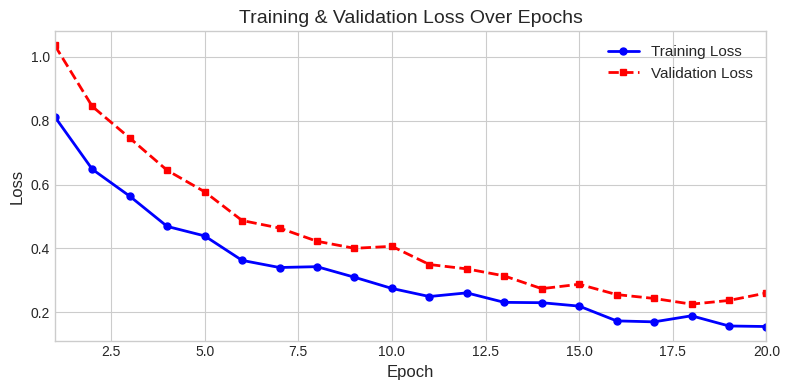
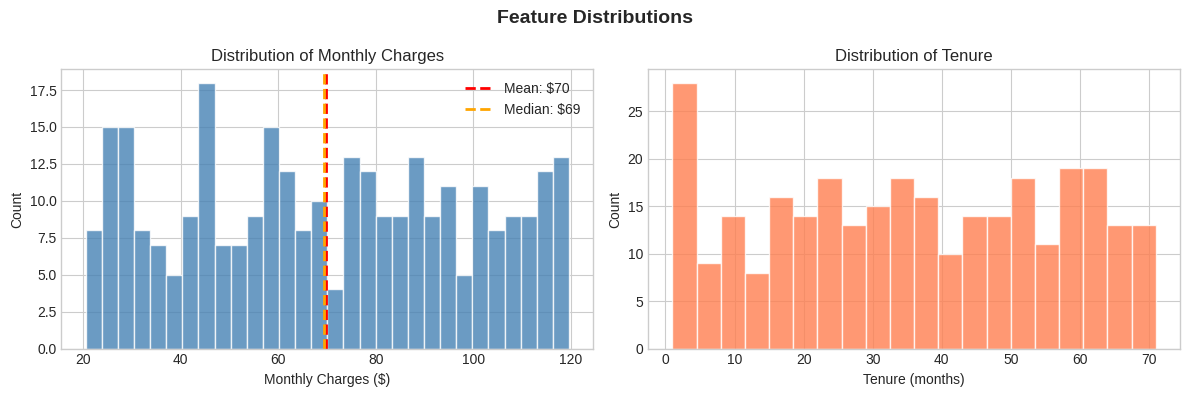
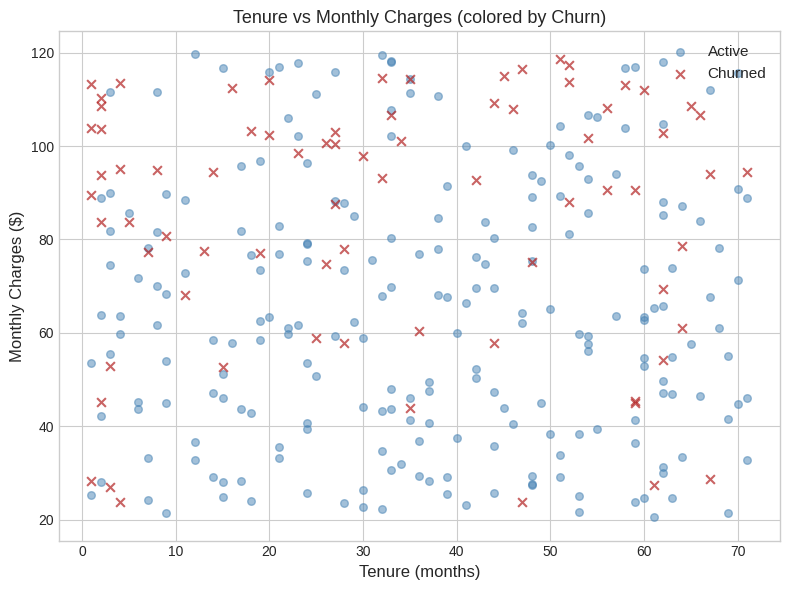
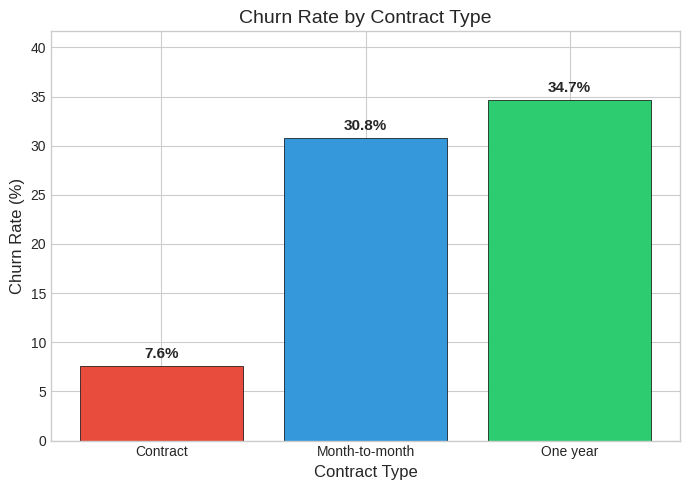
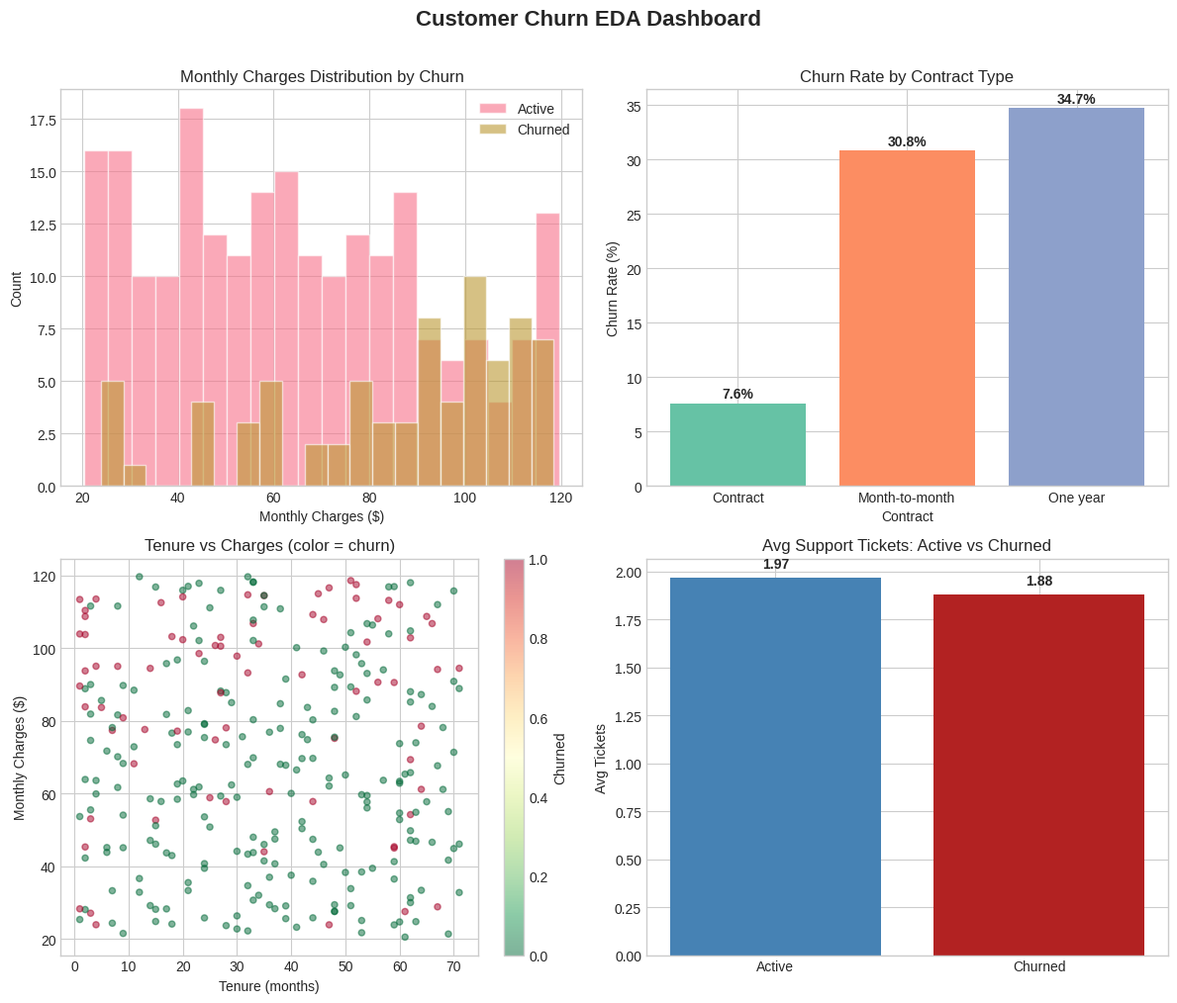
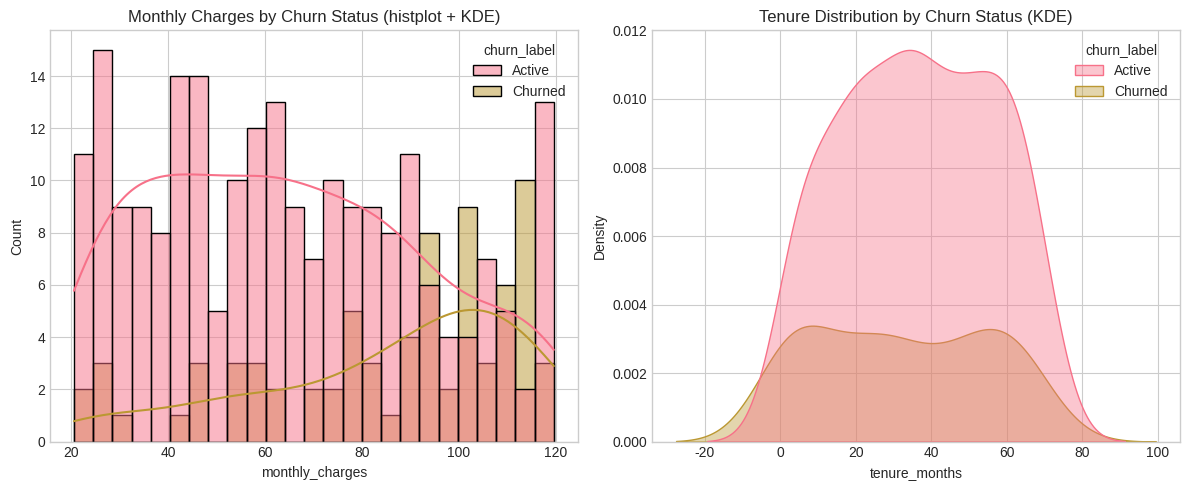
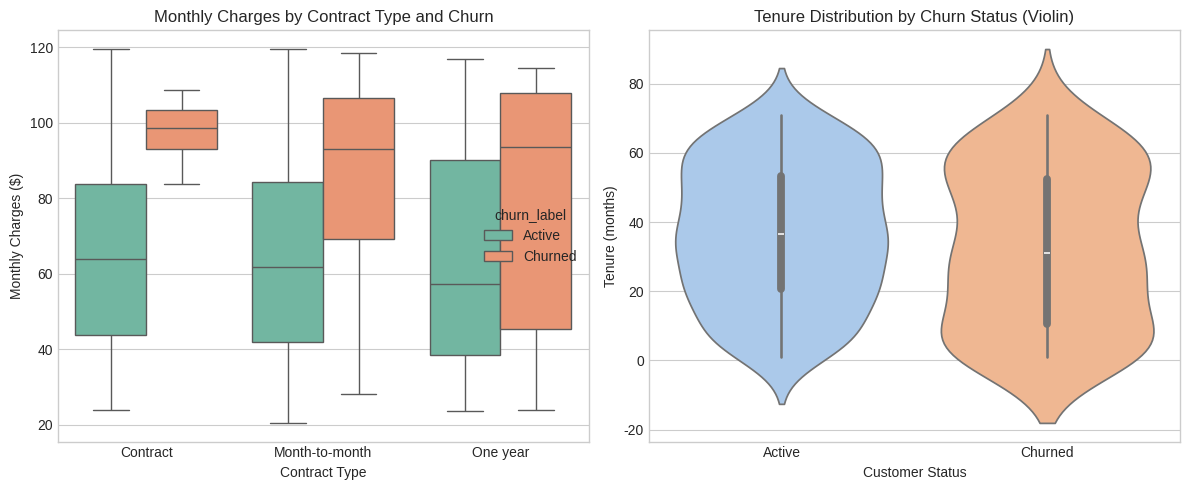
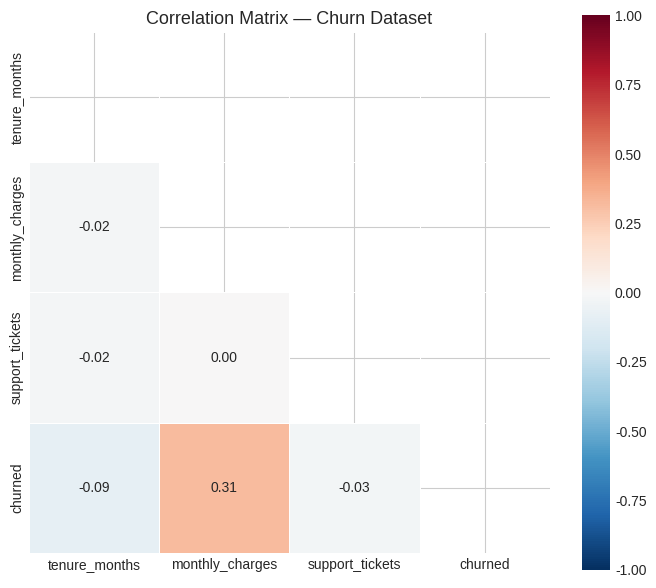
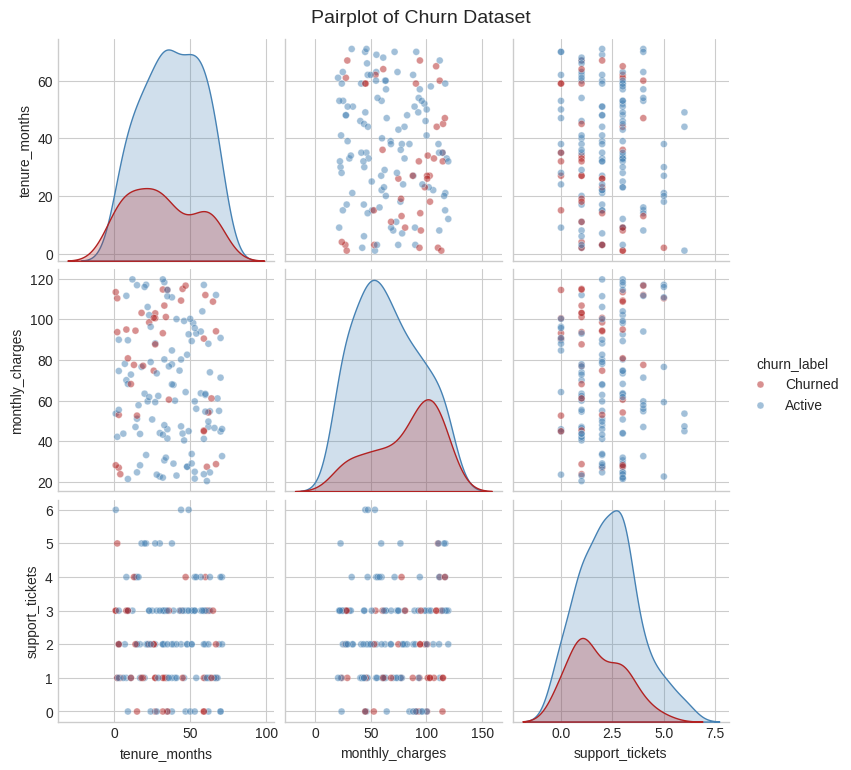
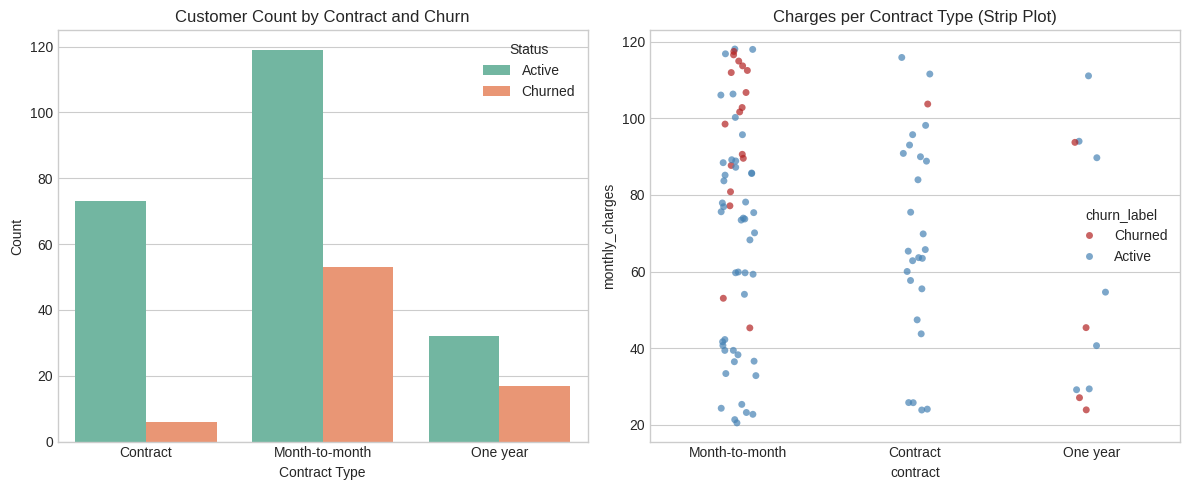

Write Python code to recreate these figures, in order. (Note: this script raises an exception after producing the figures.)
# Full ML Cycle Habit Tracker (run this at the start of each project)

project_name = "SET_THIS_PROJECT_NAME"

cycle_steps = [
    "1_problem_definition",
    "2_data_collection_and_scope",
    "3_data_transformation_and_processing",
    "4_baseline_model_or_system",
    "5_evaluation_metrics_and_results",
    "6_error_analysis",
    "7_improvement_iteration",
    "8_deployment_or_handoff_notes",
]

status = {step: "TODO" for step in cycle_steps}
evidence = {step: "" for step in cycle_steps}

def mark_done(step, note=""):
    if step not in status:
        raise ValueError(f"Unknown step: {step}")
    status[step] = "DONE"
    evidence[step] = note

def show_progress():
    done_count = sum(1 for v in status.values() if v == "DONE")
    total = len(status)
    print(f"\nProject: {project_name}")
    print(f"Progress: {done_count}/{total} steps complete")
    for step in cycle_steps:
        note = f" | note: {evidence[step]}" if evidence[step] else ""
        print(f"- {step}: {status[step]}{note}")

# Example usage:
# mark_done("3_data_transformation_and_processing", "Handled missing values and encoded categories")
# mark_done("5_evaluation_metrics_and_results", "F1=0.81, recall=0.86")
show_progress()

# ── First run check + imports ─────────────────────────────────────────────────
import numpy as np
import pandas as pd
import matplotlib.pyplot as plt
import matplotlib as mpl
import seaborn as sns
import os

# Set a clean style
plt.style.use('seaborn-v0_8-whitegrid')
sns.set_palette('husl')

print(f"✅ matplotlib {mpl.__version__}, seaborn {sns.__version__} loaded.")
print("Week 4 visualization notebook ready.")

# ── Generate our practice dataset ────────────────────────────────────────────
# We'll use this for all visualizations in this notebook.

np.random.seed(42)
n = 300

tenure = np.random.randint(1, 72, n)
charges = np.random.uniform(20, 120, n).round(2)
agents = np.random.choice(["Contract", "Month-to-month", "One year"], n, p=[0.3, 0.5, 0.2])

churn_prob = 0.15 + 0.4*(charges > 90) + 0.3*(tenure < 10) - 0.2*(agents == "Contract")
churn_prob = np.clip(churn_prob, 0, 1)
churned = (np.random.rand(n) < churn_prob).astype(int)

df = pd.DataFrame({
    'tenure_months': tenure,
    'monthly_charges': charges,
    'contract': agents,
    'churned': churned,
    'support_tickets': np.random.poisson(2, n),
})
df['churn_label'] = df['churned'].map({0: 'Active', 1: 'Churned'})

print(f"Dataset shape: {df.shape}")
print(f"Churn rate: {df['churned'].mean():.1%}")
print(df.head())

# ── matplotlib Basics: Line Plot ──────────────────────────────────────────────
# Use case: training loss curve over epochs

epochs = list(range(1, 21))
train_loss = [1.0 / (1 + 0.3*e) + np.random.rand() * 0.05 for e in epochs]
val_loss   = [1.2 / (1 + 0.25*e) + np.random.rand() * 0.08 for e in epochs]

# Object-oriented API (preferred)
fig, ax = plt.subplots(figsize=(8, 4))

ax.plot(epochs, train_loss, 'b-o', markersize=5, linewidth=2, label='Training Loss')
ax.plot(epochs, val_loss, 'r--s', markersize=5, linewidth=2, label='Validation Loss')

# Labels and formatting (always add these!)
ax.set_xlabel('Epoch', fontsize=12)
ax.set_ylabel('Loss', fontsize=12)
ax.set_title('Training & Validation Loss Over Epochs', fontsize=14)
ax.legend(fontsize=11)
ax.set_xlim(1, 20)

plt.tight_layout()
plt.show()

print("Key matplotlib elements:")
print("  fig  = the entire canvas")
print("  ax   = the single chart within the canvas")
print("  'b-o' = blue, solid line, circle markers")
print("  'r--s' = red, dashed line, square markers")

# ── Histogram ────────────────────────────────────────────────────────────────
# Use case: understand the distribution of a numeric feature

fig, axes = plt.subplots(1, 2, figsize=(12, 4))

# Left: distribution of monthly charges
axes[0].hist(df['monthly_charges'], bins=30, color='steelblue', edgecolor='white', alpha=0.8)
axes[0].axvline(df['monthly_charges'].mean(), color='red', linestyle='--', linewidth=2, label=f"Mean: ${df['monthly_charges'].mean():.0f}")
axes[0].axvline(df['monthly_charges'].median(), color='orange', linestyle='--', linewidth=2, label=f"Median: ${df['monthly_charges'].median():.0f}")
axes[0].set_xlabel('Monthly Charges ($)')
axes[0].set_ylabel('Count')
axes[0].set_title('Distribution of Monthly Charges')
axes[0].legend()

# Right: distribution of tenure
axes[1].hist(df['tenure_months'], bins=20, color='coral', edgecolor='white', alpha=0.8)
axes[1].set_xlabel('Tenure (months)')
axes[1].set_ylabel('Count')
axes[1].set_title('Distribution of Tenure')

plt.suptitle('Feature Distributions', fontsize=14, fontweight='bold')
plt.tight_layout()
plt.show()

print("Reading a histogram:")
print("  - X axis: value range")
print("  - Y axis: how many customers fall in each range")
print("  - Tall bar = many customers have that value")
print("  - If mean > median: distribution is right-skewed (outliers pulling mean up)")

# ── Scatter Plot ─────────────────────────────────────────────────────────────
# Use case: relationship between two numeric features, colored by target

fig, ax = plt.subplots(figsize=(8, 6))

# Plot each class separately for a legend
active  = df[df['churned'] == 0]
churned = df[df['churned'] == 1]

ax.scatter(active['tenure_months'], active['monthly_charges'],
           alpha=0.5, color='steelblue', label='Active', s=30)
ax.scatter(churned['tenure_months'], churned['monthly_charges'],
           alpha=0.7, color='firebrick', label='Churned', s=40, marker='x')

ax.set_xlabel('Tenure (months)', fontsize=12)
ax.set_ylabel('Monthly Charges ($)', fontsize=12)
ax.set_title('Tenure vs Monthly Charges (colored by Churn)', fontsize=13)
ax.legend(fontsize=11)

plt.tight_layout()
plt.show()

print("What do you observe? Are churned customers clustered in a specific region?")

# ── Bar Chart ────────────────────────────────────────────────────────────────
# Use case: compare a metric across categories

churn_by_contract = df.groupby('contract')['churned'].mean() * 100  # as percentage

fig, ax = plt.subplots(figsize=(7, 5))

bars = ax.bar(churn_by_contract.index, churn_by_contract.values,
              color=['#e74c3c', '#3498db', '#2ecc71'], edgecolor='black', linewidth=0.5)

# Add value labels on top of bars
for bar, val in zip(bars, churn_by_contract.values):
    ax.text(bar.get_x() + bar.get_width()/2, bar.get_height() + 0.5,
            f'{val:.1f}%', ha='center', va='bottom', fontsize=11, fontweight='bold')

ax.set_xlabel('Contract Type', fontsize=12)
ax.set_ylabel('Churn Rate (%)', fontsize=12)
ax.set_title('Churn Rate by Contract Type', fontsize=14)
ax.set_ylim(0, max(churn_by_contract.values) * 1.2)

plt.tight_layout()
plt.show()

# ── 2x2 EDA Dashboard ────────────────────────────────────────────────────────
# This is the kind of chart grid you'd include in any ML project report.

fig, axes = plt.subplots(2, 2, figsize=(12, 10))
fig.suptitle('Customer Churn EDA Dashboard', fontsize=16, fontweight='bold', y=1.01)

# ── Plot 1 (top-left): distribution of charges by churn status ──
for label, group in df.groupby('churn_label'):
    axes[0, 0].hist(group['monthly_charges'], bins=20, alpha=0.6, label=label, edgecolor='white')
axes[0, 0].set_title('Monthly Charges Distribution by Churn')
axes[0, 0].set_xlabel('Monthly Charges ($)')
axes[0, 0].set_ylabel('Count')
axes[0, 0].legend()

# ── Plot 2 (top-right): churn rate by contract type ──
cr = df.groupby('contract')['churned'].mean() * 100
axes[0, 1].bar(cr.index, cr.values, color=sns.color_palette('Set2', len(cr)))
axes[0, 1].set_title('Churn Rate by Contract Type')
axes[0, 1].set_xlabel('Contract')
axes[0, 1].set_ylabel('Churn Rate (%)')
for i, (contract, val) in enumerate(cr.items()):
    axes[0, 1].text(i, val + 0.5, f'{val:.1f}%', ha='center', fontweight='bold')

# ── Plot 3 (bottom-left): scatter tenure vs charges ──
scatter = axes[1, 0].scatter(
    df['tenure_months'], df['monthly_charges'],
    c=df['churned'], cmap='RdYlGn_r', alpha=0.5, s=20
)
plt.colorbar(scatter, ax=axes[1, 0], label='Churned')
axes[1, 0].set_title('Tenure vs Charges (color = churn)')
axes[1, 0].set_xlabel('Tenure (months)')
axes[1, 0].set_ylabel('Monthly Charges ($)')

# ── Plot 4 (bottom-right): support tickets distribution ──
ticket_means = df.groupby('churned')['support_tickets'].mean()
axes[1, 1].bar(['Active', 'Churned'], ticket_means.values, color=['steelblue', 'firebrick'])
axes[1, 1].set_title('Avg Support Tickets: Active vs Churned')
axes[1, 1].set_ylabel('Avg Tickets')
for i, val in enumerate(ticket_means.values):
    axes[1, 1].text(i, val + 0.05, f'{val:.2f}', ha='center', fontweight='bold')

plt.tight_layout()
plt.show()

# ── seaborn Distribution Plots ────────────────────────────────────────────────

fig, axes = plt.subplots(1, 2, figsize=(12, 5))

# histplot with KDE (combined histogram + smooth density curve)
sns.histplot(data=df, x='monthly_charges', hue='churn_label',
             bins=25, kde=True, alpha=0.5, ax=axes[0])
axes[0].set_title('Monthly Charges by Churn Status (histplot + KDE)')

# kdeplot alone (smooth density, no bars)
sns.kdeplot(data=df, x='tenure_months', hue='churn_label',
            fill=True, alpha=0.4, ax=axes[1])
axes[1].set_title('Tenure Distribution by Churn Status (KDE)')

plt.tight_layout()
plt.show()

print("KDE (Kernel Density Estimate):")
print("  - A smooth curve version of a histogram")
print("  - Shows the 'shape' of a distribution without the bin-size problem")
print("  - The area under the curve always = 1")

# ── Box Plot ─────────────────────────────────────────────────────────────────
# Shows: median, quartiles (25th and 75th percentile), and outliers

fig, axes = plt.subplots(1, 2, figsize=(12, 5))

# Monthly charges by contract type
sns.boxplot(data=df, x='contract', y='monthly_charges', hue='churn_label',
            palette='Set2', ax=axes[0])
axes[0].set_title('Monthly Charges by Contract Type and Churn')
axes[0].set_xlabel('Contract Type')
axes[0].set_ylabel('Monthly Charges ($)')

# Violin plot (like box plot but shows density shape too)
sns.violinplot(data=df, x='churn_label', y='tenure_months',
               palette='pastel', inner='box', ax=axes[1])
axes[1].set_title('Tenure Distribution by Churn Status (Violin)')
axes[1].set_xlabel('Customer Status')
axes[1].set_ylabel('Tenure (months)')

plt.tight_layout()
plt.show()

print("Box plot anatomy:")
print("  - Center line: median")
print("  - Box edges: 25th and 75th percentile (IQR)")
print("  - Whiskers: 1.5 × IQR from the box edges")
print("  - Dots beyond whiskers: outliers")

# ── Correlation Heatmap ───────────────────────────────────────────────────────
# Use case: discover which features are correlated with each other AND with the target
# This directly informs feature selection in ML!

numeric_cols = ['tenure_months', 'monthly_charges', 'support_tickets', 'churned']
corr_matrix = df[numeric_cols].corr()

fig, ax = plt.subplots(figsize=(7, 6))

mask = np.triu(np.ones_like(corr_matrix, dtype=bool))  # hide upper triangle (it's symmetric)
sns.heatmap(
    corr_matrix,
    annot=True,      # show values in each cell
    fmt='.2f',       # 2 decimal places
    cmap='RdBu_r',   # red = positive, blue = negative
    vmin=-1, vmax=1, # correlation range
    mask=mask,
    square=True,
    linewidths=0.5,
    ax=ax
)
ax.set_title('Correlation Matrix — Churn Dataset', fontsize=13)

plt.tight_layout()
plt.show()

print("Reading a correlation matrix:")
print("  +1.0 = perfect positive correlation (as X rises, Y rises)")
print("  -1.0 = perfect negative correlation (as X rises, Y falls)")
print("   0.0 = no linear relationship")
print("\nFocus on the 'churned' row/column — these are your most predictive features!")

# ── Pair Plot ────────────────────────────────────────────────────────────────
# Use case: all pairwise relationships at once — great for initial EDA
# Warning: slow on large datasets — use on a sample

sample = df.sample(150, random_state=42)  # use a sample for speed

pair_plot = sns.pairplot(
    sample[['tenure_months', 'monthly_charges', 'support_tickets', 'churn_label']],
    hue='churn_label',
    palette={'Active': 'steelblue', 'Churned': 'firebrick'},
    plot_kws={'alpha': 0.5, 's': 25},
    diag_kind='kde'
)
pair_plot.fig.suptitle('Pairplot of Churn Dataset', y=1.02, fontsize=14)
plt.show()

print("Pairplot: each cell shows a scatter plot of two features, colored by class.")
print("Diagonal: the distribution of that feature.")
print("Look for cells where the two classes are clearly separated — these are good features!")

# ── Categorical Plots ─────────────────────────────────────────────────────────

fig, axes = plt.subplots(1, 2, figsize=(12, 5))

# Count plot: number of customers per contract type, split by churn
sns.countplot(data=df, x='contract', hue='churn_label',
              palette='Set2', ax=axes[0])
axes[0].set_title('Customer Count by Contract and Churn')
axes[0].set_xlabel('Contract Type')
axes[0].set_ylabel('Count')
axes[0].legend(title='Status')

# Strip plot: all data points shown (good for small datasets)
sns.stripplot(data=df.sample(100), x='contract', y='monthly_charges',
              hue='churn_label', jitter=True, alpha=0.7,
              palette={'Active': 'steelblue', 'Churned': 'firebrick'}, ax=axes[1])
axes[1].set_title('Charges per Contract Type (Strip Plot)')

plt.tight_layout()
plt.show()

# ── Full EDA Report Function ──────────────────────────────────────────────────
# This is the workflow you should follow for EVERY new dataset.

def run_eda(df, target_col, numeric_cols, cat_cols):
    """Run a standard EDA report for a classification dataset."""
    
    print("=" * 60)
    print("EXPLORATORY DATA ANALYSIS REPORT")
    print("=" * 60)
    
    # 1. Shape and dtypes
    print(f"\n📦 Shape: {df.shape}")
    print(f"Missing: {df.isnull().sum().sum()} total")
    
    # 2. Target distribution
    print(f"\n🎯 Target '{target_col}' distribution:")
    vc = df[target_col].value_counts(normalize=True)
    for val, pct in vc.items():
        print(f"   {val}: {pct:.1%}")
    imbalance = vc.max() / vc.min()
    if imbalance > 3:
        print(f"   ⚠️  Class imbalance ratio: {imbalance:.1f}x (may need SMOTE or class_weight)")
    
    # 3. Numeric feature summary
    print(f"\n📊 Numeric features summary:")
    print(df[numeric_cols].describe().round(2))
    
    # 4. Correlation with target
    corrs = df[numeric_cols + [target_col]].corr()[target_col].drop(target_col)
    print(f"\n📈 Correlation with '{target_col}' (|corr| descending):")
    for feat, corr in corrs.abs().sort_values(ascending=False).items():
        direction = "+" if corrs[feat] > 0 else "-"
        bar = "█" * int(abs(corrs[feat]) * 20)
        print(f"   {feat:<22} {direction}{corrs[feat]:.3f}  {bar}")

run_eda(df, 'churned', 
        numeric_cols=['tenure_months', 'monthly_charges', 'support_tickets'],
        cat_cols=['contract'])

# ── Saving Figures ────────────────────────────────────────────────────────────
# For portfolios, reports, and presentations — always save high-res figures.

os.makedirs('../outputs', exist_ok=True)

fig, ax = plt.subplots(figsize=(8, 5))
churn_by_contract = df.groupby('contract')['churned'].mean() * 100
ax.bar(churn_by_contract.index, churn_by_contract.values,
       color=sns.color_palette('Set2', len(churn_by_contract)))
ax.set_title('Churn Rate by Contract Type', fontsize=14)
ax.set_xlabel('Contract Type')
ax.set_ylabel('Churn Rate (%)')

# Save options:
fig.savefig('../outputs/churn_by_contract.png', dpi=150, bbox_inches='tight')
fig.savefig('../outputs/churn_by_contract.pdf', bbox_inches='tight')  # vector for papers

plt.show()
print("✅ Figures saved to outputs/")
print("\nsavefig parameters:")
print("  dpi=150   → 150 dots per inch (higher = larger file, better quality)")
print("  bbox_inches='tight' → removes extra whitespace around the figure")

# ── YOUR TURN: Full EDA ───────────────────────────────────────────────────────
# Use the df dataset to create a 2x2 subplot figure with:
# 1. (top-left)  Histogram of support_tickets (colored by churn_label)
# 2. (top-right) Box plot of monthly_charges by contract type
# 3. (bottom-left) Bar chart: average tenure by contract type  
# 4. (bottom-right) Scatter: support_tickets vs monthly_charges (colored by churned)
# Add titles, axis labels, and a legend to each plot.

fig, axes = plt.subplots(2, 2, figsize=(12, 10))
fig.suptitle('My EDA Dashboard', fontsize=15, fontweight='bold')

# YOUR CODE HERE

plt.tight_layout()
plt.show()
